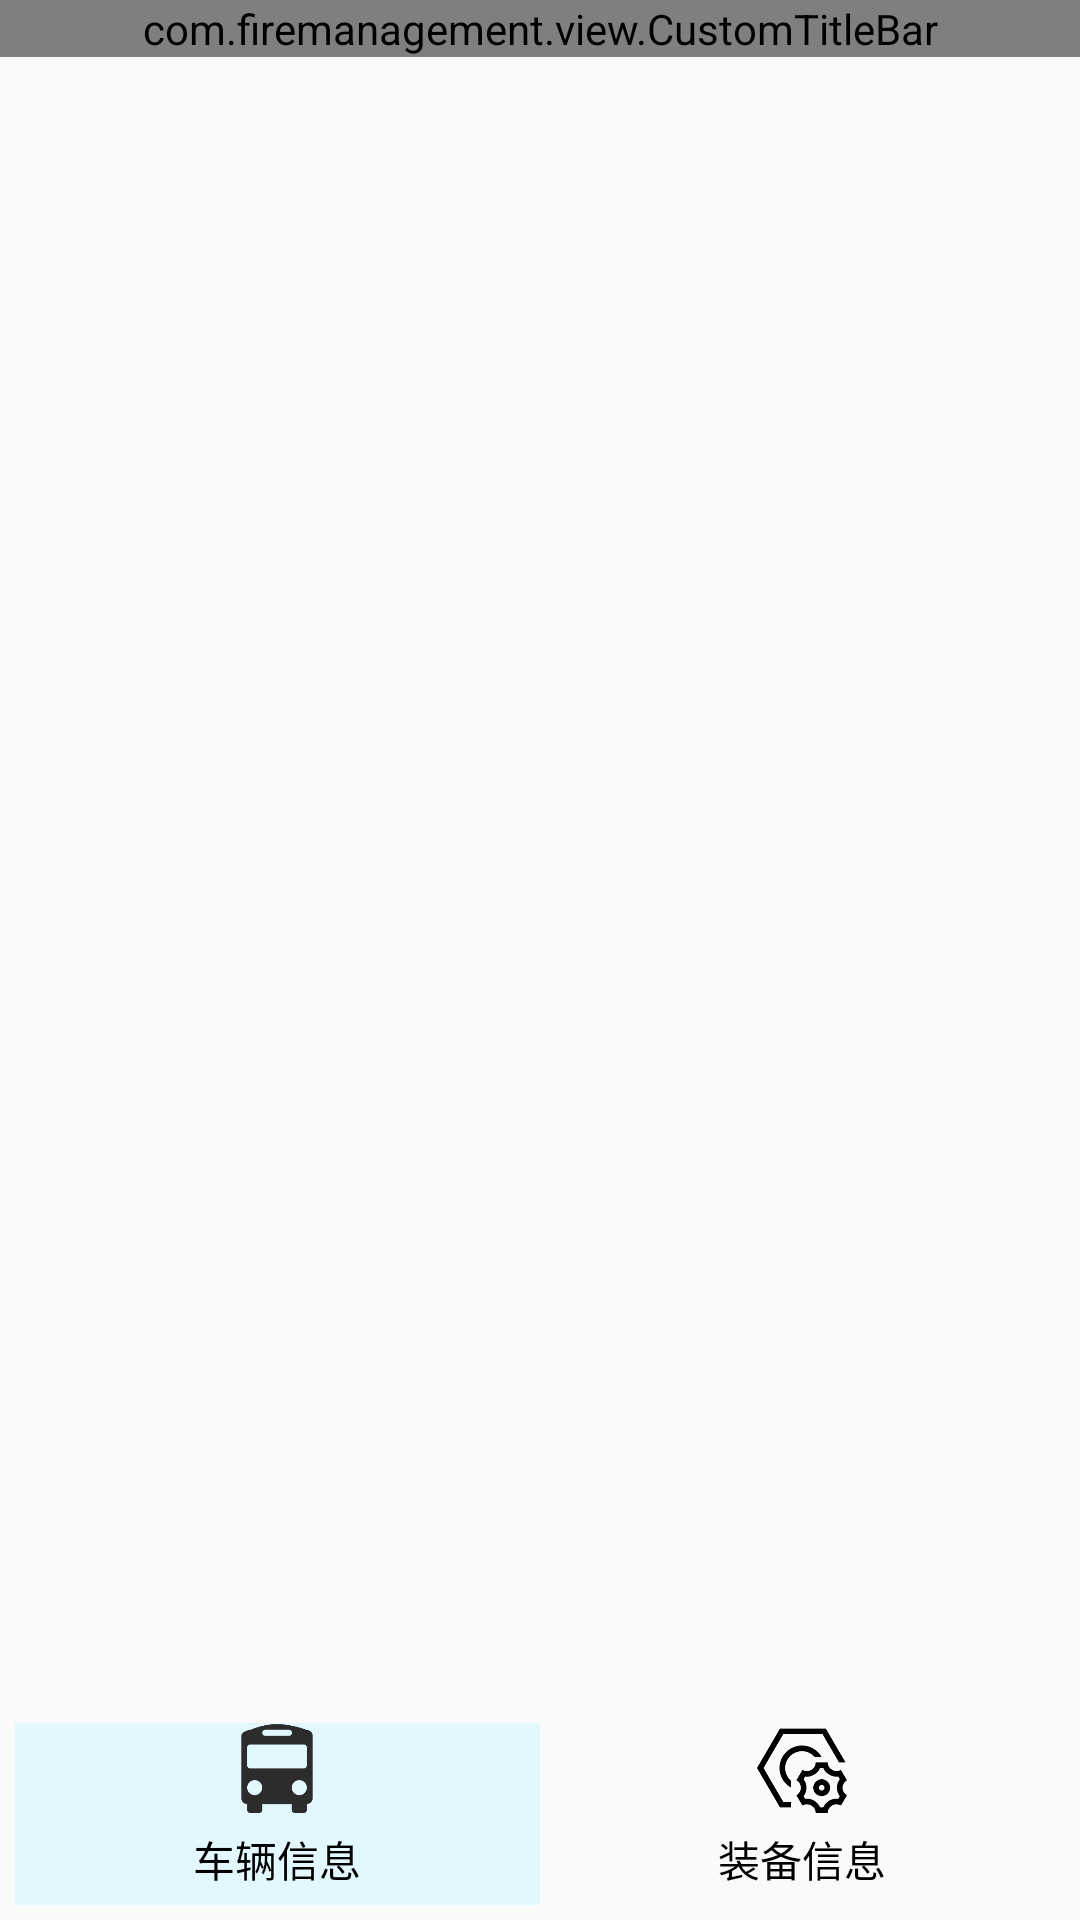

The Android layout XML behind this screen, and the referenced resources:
<!-- AndroidManifest.xml: application theme AppTheme -->
<!-- res/layout/activity_vehicle_equipment.xml -->
<?xml version="1.0" encoding="utf-8"?>
<LinearLayout xmlns:android="http://schemas.android.com/apk/res/android"
    xmlns:app="http://schemas.android.com/apk/res-auto"
    xmlns:tools="http://schemas.android.com/tools"
    android:layout_width="match_parent"
    android:layout_height="match_parent"
    android:orientation="vertical"
    tools:context=".activities.Admin.VehicleEquipmentActivity">

    <com.firemanagement.view.CustomTitleBar
        android:id="@+id/ctb_vehicle_equipment"
        android:layout_width="match_parent"
        android:layout_height="wrap_content"
        app:leftImage="@drawable/go_back"
        app:middleTitle="车辆装备信息"
        app:rightImage="@drawable/add"></com.firemanagement.view.CustomTitleBar>

    <FrameLayout
        android:id="@+id/fragment_info_manager"
        android:layout_width="match_parent"
        android:layout_height="match_parent"
        android:layout_weight="1"></FrameLayout>

    <LinearLayout
        android:layout_width="match_parent"
        android:layout_height="wrap_content"
        android:gravity="center"
        android:orientation="horizontal"
        android:padding="5dp">

        <LinearLayout
            android:id="@+id/ll_vehicle_info"
            android:layout_width="match_parent"
            android:layout_height="match_parent"
            android:layout_weight="1"
            android:background="#E3F7FF"
            android:gravity="center"
            android:orientation="vertical">

            <ImageView
                android:layout_width="@dimen/dp_30"
                android:layout_height="@dimen/dp_30"
                android:src="@drawable/cheliang_black" />

            <TextView
                android:layout_width="match_parent"
                android:layout_height="match_parent"
                android:gravity="center"
                android:padding="5dp"
                android:text="车辆信息"
                android:textColor="#000"
                android:textSize="14sp" />

        </LinearLayout>

        <LinearLayout
            android:id="@+id/ll_equipment_info"
            android:layout_width="match_parent"
            android:layout_height="match_parent"
            android:layout_weight="1"
            android:gravity="center"
            android:orientation="vertical">

            <ImageView
                android:layout_width="@dimen/dp_30"
                android:layout_height="@dimen/dp_30"
                android:src="@drawable/manager_zhuangbei_make" />

            <TextView
                android:layout_width="match_parent"
                android:layout_height="match_parent"
                android:gravity="center"
                android:padding="5dp"
                android:text="装备信息"
                android:textColor="#000"
                android:textSize="14sp" />

        </LinearLayout>

    </LinearLayout>

</LinearLayout>
<!-- resources referenced by this layout -->
<resources>
  <dimen name="dp_30">30dp</dimen>
  <!-- drawable add: png bitmap (drawable, 3111 bytes) -->
  <!-- drawable cheliang_black: png bitmap (drawable, 3931 bytes) -->
  <!-- drawable go_back: png bitmap (drawable, 1191 bytes) -->
  <!-- drawable manager_zhuangbei_make: png bitmap (drawable, 8132 bytes) -->
  <style name="AppTheme" parent="Theme.AppCompat.Light.DarkActionBar">
          
          <item name="colorPrimary">@color/colorPrimary</item>
          <item name="colorPrimaryDark">@color/colorPrimaryDark</item>
          <item name="colorAccent">@color/colorAccent</item>
          <item name="windowNoTitle">true</item>
      </style>
  <color name="colorPrimary">#008577</color>
  <color name="colorPrimaryDark">#00574B</color>
  <color name="colorAccent">#D81B60</color>
</resources>
